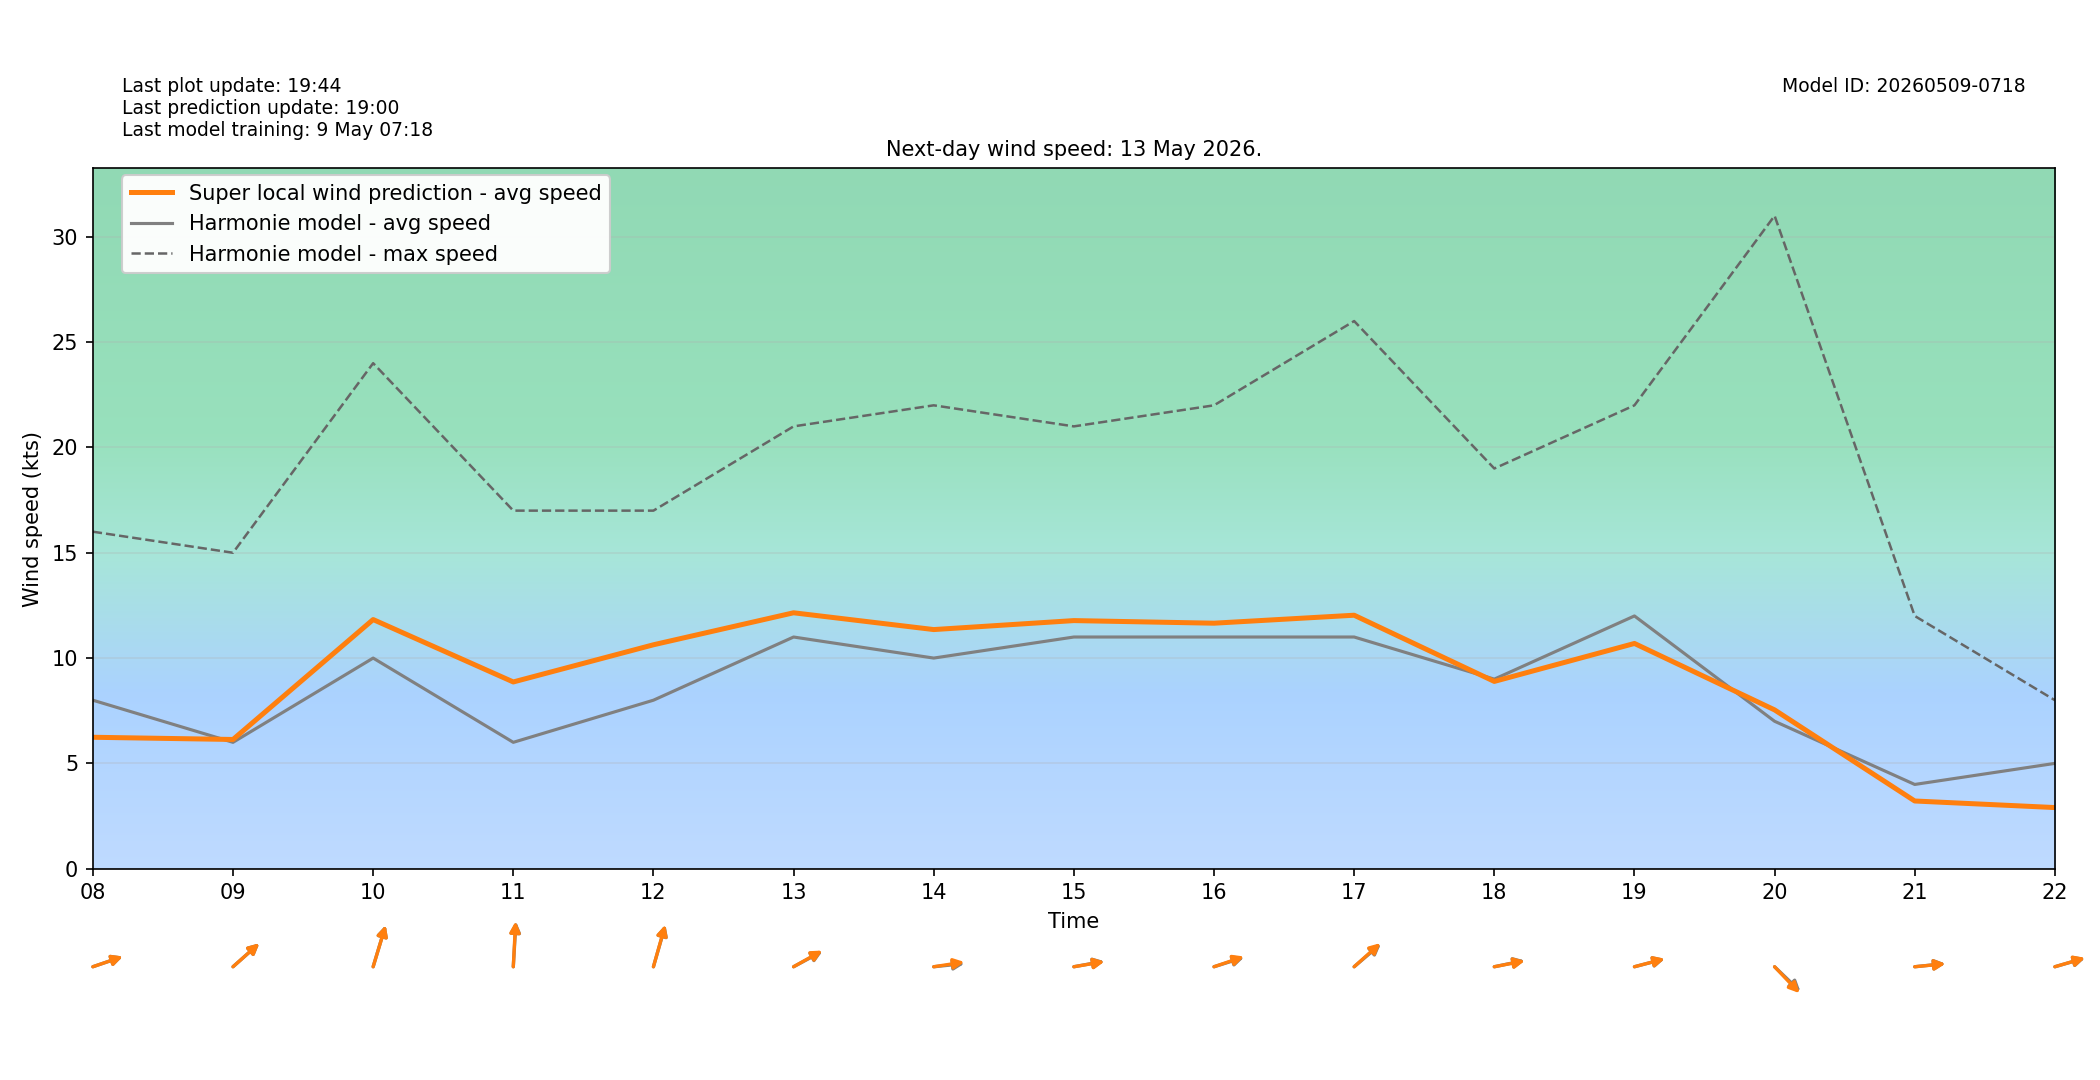

Source data for this figure (header and first rows):
target_time_utc, target_time_local, hour_utc, hour_local, forecast_wind_speed, forecast_wind_min, forecast_wind_max, lstm_pred_wind_speed, delta_speed_lstm_minus_forecast, forecast_wind_dir_deg, lstm_pred_wind_dir_deg, delta_dir_lstm_minus_forecast
2026-05-12T22:00:00Z, 2026-05-13T00:00:00+0200, 22, 00, 9.0, 9.0, 18.0, 6.399, -2.601, 260.0, 261.1, 1.079
2026-05-12T23:00:00Z, 2026-05-13T01:00:00+0200, 23, 01, 10.0, 10.0, 20.0, 6.994, -3.006, 266.0, 266.9, 0.8615
2026-05-13T00:00:00Z, 2026-05-13T02:00:00+0200, 00, 02, 9.0, 9.0, 18.0, 5.694, -3.306, 278.0, 279.6, 1.628
2026-05-13T01:00:00Z, 2026-05-13T03:00:00+0200, 01, 03, 10.0, 10.0, 17.0, 6.286, -3.714, 270.0, 270.9, 0.9114
2026-05-13T02:00:00Z, 2026-05-13T04:00:00+0200, 02, 04, 10.0, 10.0, 18.0, 6.158, -3.842, 288.0, 288.5, 0.512
2026-05-13T03:00:00Z, 2026-05-13T05:00:00+0200, 03, 05, 9.0, 9.0, 18.0, 5.752, -3.248, 282.0, 280.6, -1.365
2026-05-13T04:00:00Z, 2026-05-13T06:00:00+0200, 04, 06, 8.0, 8.0, 17.0, 5.329, -2.671, 280.0, 280.2, 0.2363
2026-05-13T05:00:00Z, 2026-05-13T07:00:00+0200, 05, 07, 8.0, 8.0, 14.0, 5.396, -2.604, 263.0, 264.5, 1.543
2026-05-13T06:00:00Z, 2026-05-13T08:00:00+0200, 06, 08, 8.0, 8.0, 16.0, 6.241, -1.759, 257.0, 256.9, -0.06009
2026-05-13T07:00:00Z, 2026-05-13T09:00:00+0200, 07, 09, 6.0, 6.0, 15.0, 6.135, 0.1354, 239.0, 238.9, -0.1161
2026-05-13T08:00:00Z, 2026-05-13T10:00:00+0200, 08, 10, 10.0, 10.0, 24.0, 11.83, 1.829, 204.0, 204.1, 0.09637
2026-05-13T09:00:00Z, 2026-05-13T11:00:00+0200, 09, 11, 6.0, 6.0, 17.0, 8.866, 2.866, 185.0, 184.3, -0.6654
2026-05-13T10:00:00Z, 2026-05-13T12:00:00+0200, 10, 12, 8.0, 8.0, 17.0, 10.63, 2.631, 203.0, 202.6, -0.3762
2026-05-13T11:00:00Z, 2026-05-13T13:00:00+0200, 11, 13, 11.0, 11.0, 21.0, 12.15, 1.15, 250.0, 249.1, -0.871
2026-05-13T12:00:00Z, 2026-05-13T14:00:00+0200, 12, 14, 10.0, 10.0, 22.0, 11.35, 1.353, 266.0, 264, -2.014
2026-05-13T13:00:00Z, 2026-05-13T15:00:00+0200, 13, 15, 11.0, 11.0, 21.0, 11.78, 0.7797, 263.0, 263.4, 0.406
2026-05-13T14:00:00Z, 2026-05-13T16:00:00+0200, 14, 16, 11.0, 11.0, 22.0, 11.66, 0.656, 258.0, 257, -1.029
2026-05-13T15:00:00Z, 2026-05-13T17:00:00+0200, 15, 17, 11.0, 11.0, 26.0, 12.03, 1.035, 240.0, 238.7, -1.337
2026-05-13T16:00:00Z, 2026-05-13T18:00:00+0200, 16, 18, 9.0, 9.0, 19.0, 8.892, -0.108, 262.0, 262.5, 0.4664
2026-05-13T17:00:00Z, 2026-05-13T19:00:00+0200, 17, 19, 12.0, 12.0, 22.0, 10.69, -1.306, 260.0, 259.8, -0.2075
2026-05-13T18:00:00Z, 2026-05-13T20:00:00+0200, 18, 20, 7.0, 7.0, 31.0, 7.54, 0.54, 303.0, 305.5, 2.521
2026-05-13T19:00:00Z, 2026-05-13T21:00:00+0200, 19, 21, 4.0, 4.0, 12.0, 3.215, -0.7852, 266.0, 266.2, 0.192
2026-05-13T20:00:00Z, 2026-05-13T22:00:00+0200, 20, 22, 5.0, 5.0, 8.0, 2.903, -2.097, 259.0, 258.7, -0.3415
2026-05-13T21:00:00Z, 2026-05-13T23:00:00+0200, 21, 23, 5.0, 5.0, 12.0, 3.133, -1.867, 265.0, 266.5, 1.508
